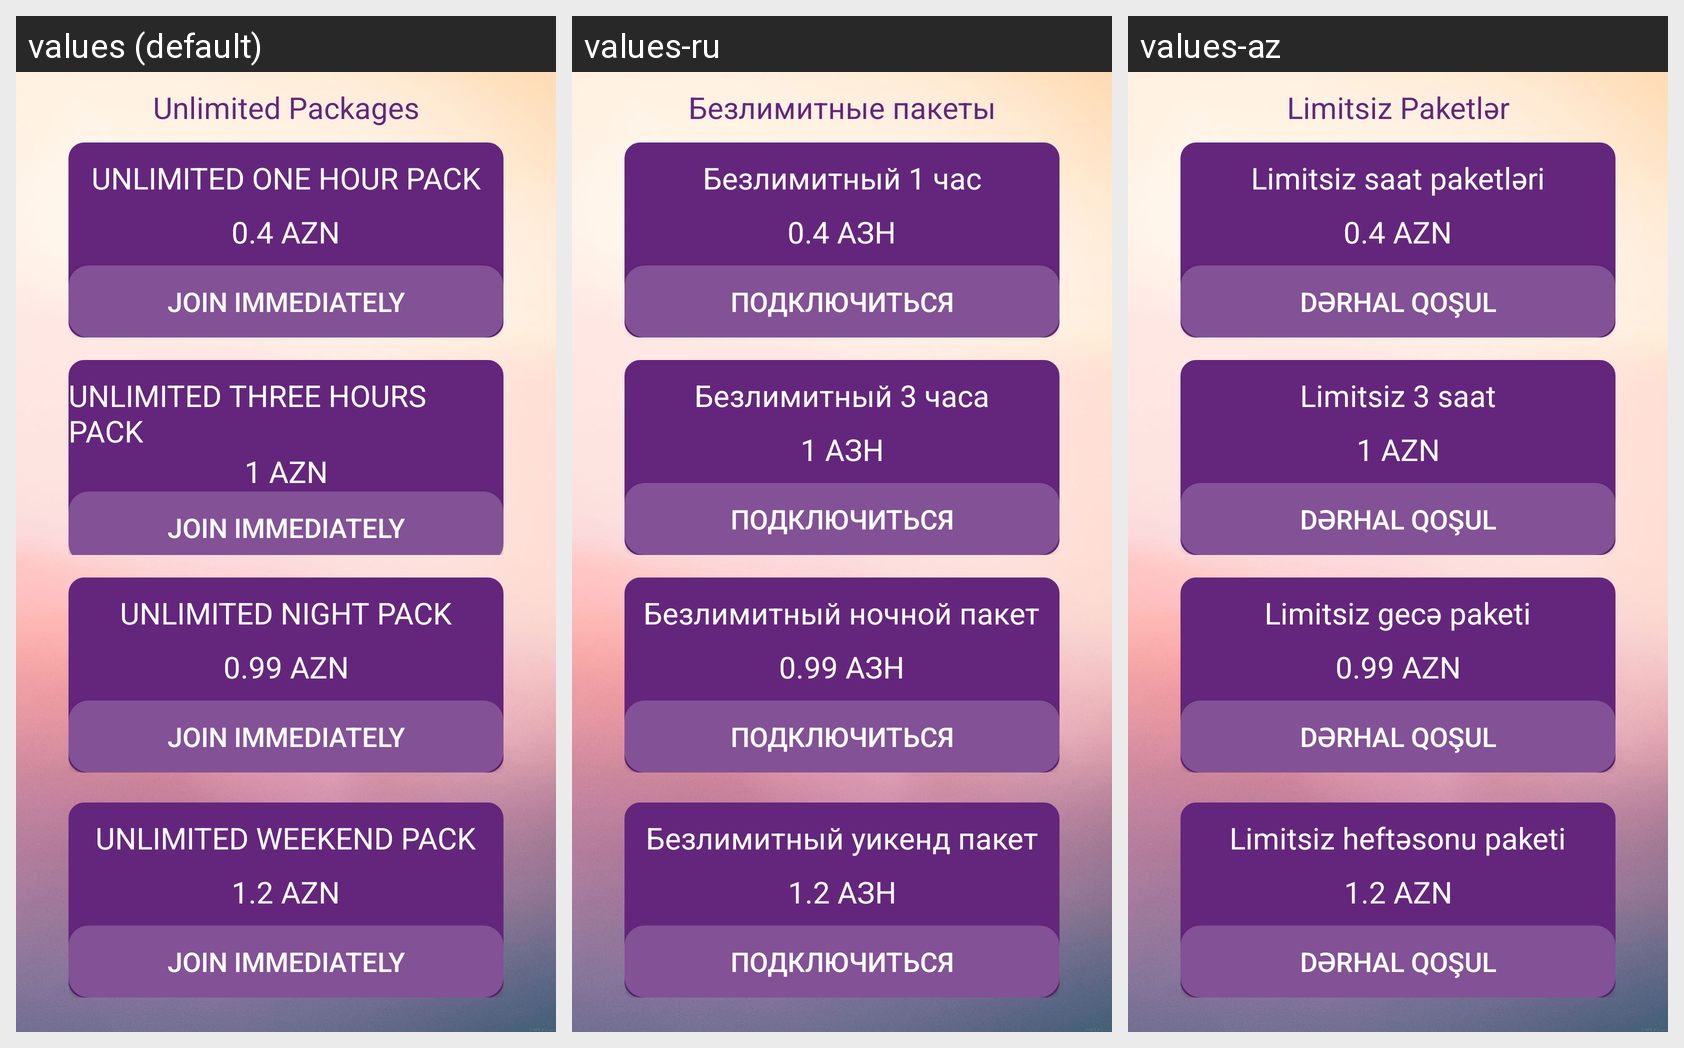

The same Android screen rendered under several of its app's locales, left to right. List the strings drawn on it with the default value and each locale's translation.
Android screen res/layout/fragment_diger_mi.xml rendered under 3 locales, left to right: values (default), values-ru, values-az. Device: Nexus 5 (rendered at 1080×1920; each locale shown at half size, 540×960, under a caption strip naming it); theme AppTheme.
Strings drawn on this screen, with the default value and each locale's value (text and hints the layout hard-codes, and strings that could not be matched under every locale, appear in the picture but are not listed):

limitsizMip
  values: Unlimited Packages
  values-ru: Безлимитные пакеты
  values-az: Limitsiz Paketlər

derhalQosulma
  values: Join Immediately
  values-ru: Подключиться
  values-az: Dərhal qoşul

unlimOneH
  values: UNLIMITED ONE HOUR PACK
  values-ru: Безлимитный 1 час
  values-az: Limitsiz saat paketləri

unlimFortyQ
  values: 0.4 AZN
  values-ru: 0.4 АЗН
  values-az: 0.4 AZN

unlimThreeH
  values: UNLIMITED THREE HOURS PACK
  values-ru: Безлимитный 3 часа
  values-az: Limitsiz 3 saat

unlimOneAzn
  values: 1 AZN
  values-ru: 1 АЗН
  values-az: 1 AZN

unlimNight
  values: UNLIMITED NIGHT PACK
  values-ru: Безлимитный ночной пакет
  values-az: Limitsiz gecə paketi

unlimNintyNineAzn
  values: 0.99 AZN
  values-ru: 0.99 АЗН
  values-az: 0.99 AZN

UnlimWeekend
  values: UNLIMITED WEEKEND PACK
  values-ru: Безлимитный уикенд пакет
  values-az: Limitsiz heftəsonu paketi

unlimOneTwoAzn
  values: 1.2 AZN
  values-ru: 1.2 АЗН
  values-az: 1.2 AZN
